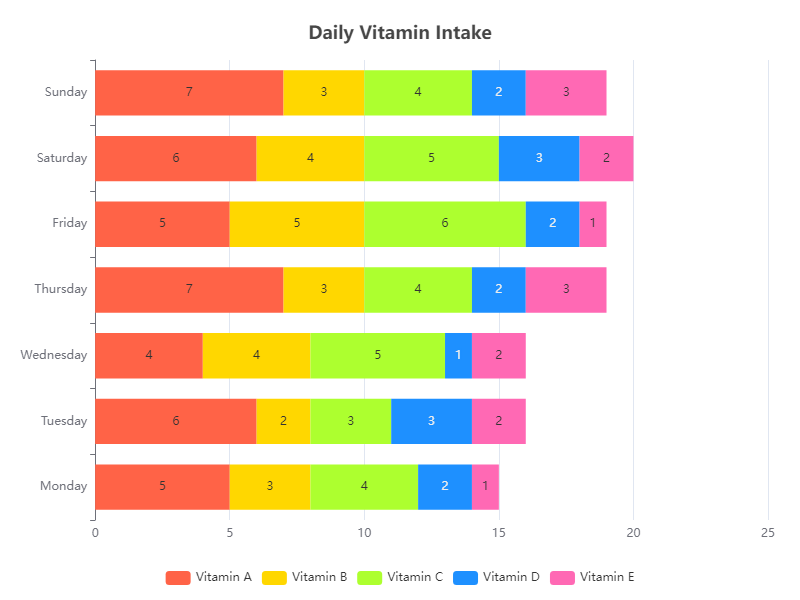

Values plotted in this chart, from the file beside it:
Day, Vitamin A, Vitamin B, Vitamin C, Vitamin D, Vitamin E
Monday, 5, 3, 4, 2, 1
Tuesday, 6, 2, 3, 3, 2
Wednesday, 4, 4, 5, 1, 2
Thursday, 7, 3, 4, 2, 3
Friday, 5, 5, 6, 2, 1
Saturday, 6, 4, 5, 3, 2
Sunday, 7, 3, 4, 2, 3
